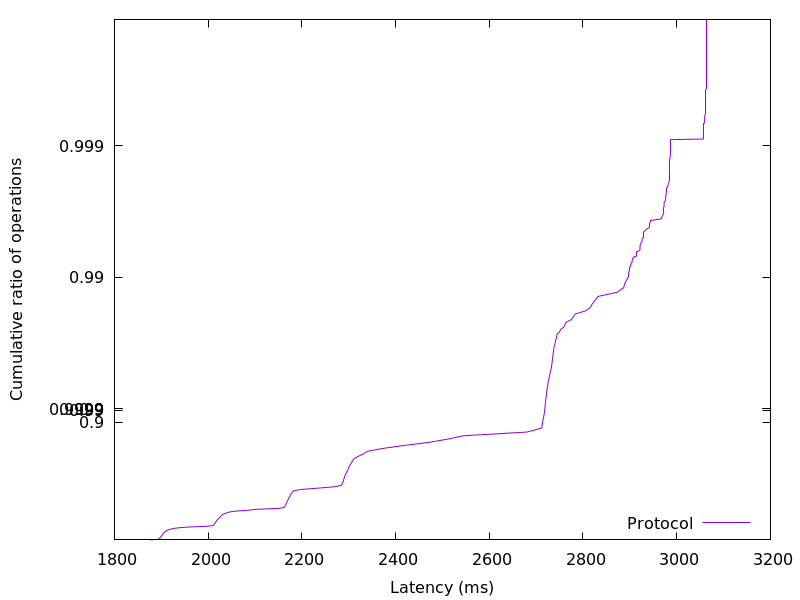

The file beside this chart, header and first rows:
1876.449536, 0.01
1893, 0.02
1895, 0.03
1896, 0.04
1898, 0.05
1899, 0.06
1900, 0.07
1901, 0.08
1902, 0.09
1903, 0.1
1904, 0.11
1905, 0.12
1906, 0.13
1907, 0.14
1910, 0.15
1912, 0.16
1915, 0.17
1920, 0.18
1926, 0.19
1939, 0.2
1959, 0.21
1998, 0.22
2011, 0.23
2012, 0.24
2013, 0.25
2015, 0.26
2016, 0.27
2017, 0.28
2018, 0.29
2019, 0.3
2021, 0.31
2022, 0.32
2024, 0.33
2026, 0.34
2028, 0.35
2030, 0.36
2033, 0.37
2038, 0.38
2043, 0.39
2055, 0.4
2084, 0.41
2102, 0.42
2152, 0.43
2163, 0.44
2164, 0.45
2165, 0.46
2166, 0.47
2167, 0.48
2168, 0.49
2169, 0.5
2171, 0.51
2172, 0.52
2173, 0.53
2175, 0.54
2176, 0.55
2178, 0.56
2179, 0.57
2182, 0.58
2197, 0.59
2235, 0.6
2272, 0.61
... 298 more rows
